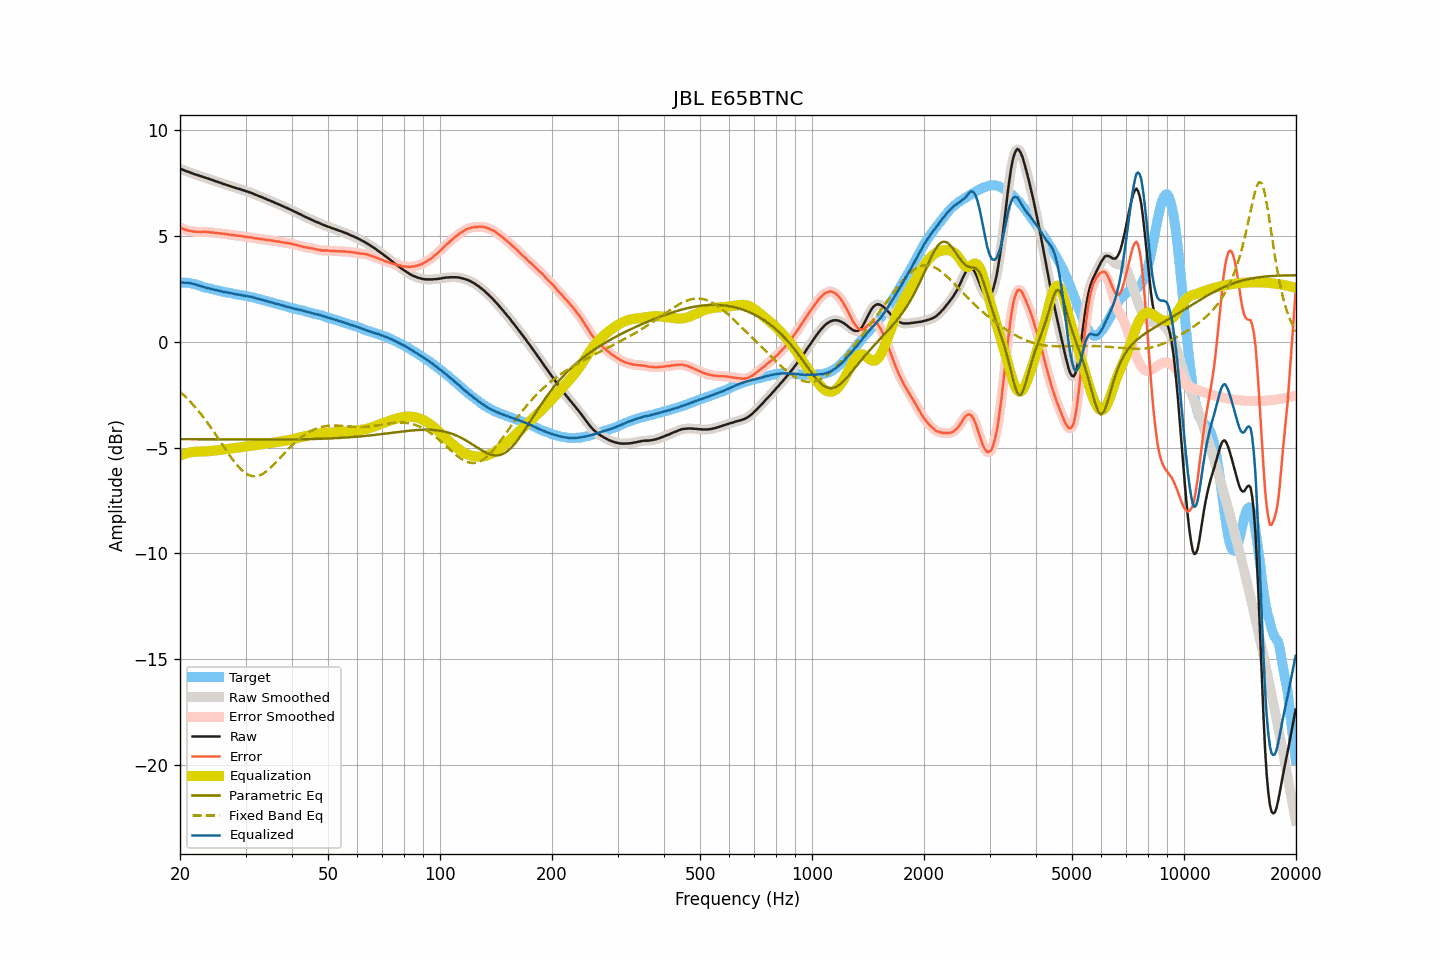

Source data for this figure (header and first rows):
frequency, raw, smoothed, error, error_smoothed, equalization, parametric_eq, fixed_band_eq, equalized_raw, equalized_smoothed, target
20.00, 8.17, 8.17, 5.39, 5.39, -5.39, -4.61, -2.36, 2.79, 2.79, 2.79
20.20, 8.14, 8.14, 5.36, 5.35, -5.35, -4.61, -2.43, 2.79, 2.79, 2.79
20.40, 8.11, 8.11, 5.33, 5.32, -5.32, -4.61, -2.50, 2.79, 2.79, 2.79
20.61, 8.08, 8.08, 5.30, 5.30, -5.30, -4.61, -2.58, 2.79, 2.79, 2.79
20.81, 8.05, 8.06, 5.27, 5.27, -5.27, -4.61, -2.65, 2.78, 2.78, 2.79
21.02, 8.03, 8.03, 5.25, 5.25, -5.25, -4.61, -2.73, 2.78, 2.78, 2.78
21.23, 8.00, 8.00, 5.24, 5.23, -5.23, -4.61, -2.80, 2.77, 2.77, 2.76
21.44, 7.97, 7.97, 5.22, 5.22, -5.22, -4.61, -2.88, 2.75, 2.75, 2.75
21.66, 7.94, 7.94, 5.21, 5.21, -5.21, -4.61, -2.97, 2.73, 2.73, 2.73
21.87, 7.91, 7.92, 5.20, 5.20, -5.20, -4.61, -3.05, 2.71, 2.71, 2.71
22.09, 7.89, 7.89, 5.19, 5.19, -5.20, -4.61, -3.14, 2.70, 2.69, 2.70
22.31, 7.86, 7.86, 5.19, 5.19, -5.19, -4.61, -3.23, 2.67, 2.67, 2.67
22.54, 7.84, 7.84, 5.19, 5.19, -5.19, -4.61, -3.32, 2.65, 2.65, 2.65
22.76, 7.81, 7.81, 5.18, 5.19, -5.19, -4.61, -3.42, 2.62, 2.62, 2.63
22.99, 7.79, 7.79, 5.19, 5.19, -5.19, -4.61, -3.51, 2.60, 2.60, 2.60
23.22, 7.76, 7.76, 5.19, 5.19, -5.19, -4.61, -3.61, 2.58, 2.58, 2.57
23.45, 7.74, 7.74, 5.20, 5.19, -5.18, -4.61, -3.72, 2.56, 2.56, 2.55
23.69, 7.71, 7.71, 5.18, 5.18, -5.18, -4.61, -3.82, 2.53, 2.54, 2.54
23.92, 7.69, 7.69, 5.18, 5.17, -5.17, -4.61, -3.92, 2.52, 2.52, 2.52
24.16, 7.66, 7.67, 5.16, 5.16, -5.17, -4.61, -4.03, 2.50, 2.50, 2.51
24.40, 7.64, 7.64, 5.16, 5.16, -5.16, -4.61, -4.14, 2.48, 2.48, 2.48
24.65, 7.61, 7.61, 5.15, 5.15, -5.15, -4.61, -4.25, 2.46, 2.46, 2.46
24.89, 7.58, 7.59, 5.14, 5.14, -5.14, -4.61, -4.36, 2.44, 2.45, 2.44
25.14, 7.56, 7.56, 5.13, 5.13, -5.13, -4.62, -4.48, 2.43, 2.43, 2.43
25.39, 7.53, 7.54, 5.12, 5.12, -5.12, -4.62, -4.59, 2.41, 2.41, 2.41
25.65, 7.51, 7.51, 5.11, 5.12, -5.12, -4.62, -4.71, 2.40, 2.39, 2.40
25.91, 7.48, 7.48, 5.11, 5.11, -5.11, -4.62, -4.82, 2.38, 2.38, 2.37
26.16, 7.45, 7.46, 5.10, 5.10, -5.10, -4.62, -4.94, 2.36, 2.36, 2.36
26.43, 7.43, 7.43, 5.09, 5.09, -5.09, -4.62, -5.05, 2.35, 2.34, 2.35
26.69, 7.40, 7.40, 5.08, 5.08, -5.08, -4.62, -5.17, 2.33, 2.33, 2.33
26.96, 7.38, 7.38, 5.07, 5.07, -5.07, -4.62, -5.28, 2.32, 2.32, 2.31
27.23, 7.35, 7.36, 5.05, 5.05, -5.05, -4.62, -5.39, 2.30, 2.30, 2.30
27.50, 7.33, 7.33, 5.04, 5.04, -5.04, -4.62, -5.49, 2.29, 2.29, 2.29
27.77, 7.30, 7.30, 5.03, 5.03, -5.04, -4.62, -5.60, 2.27, 2.27, 2.27
28.05, 7.28, 7.28, 5.02, 5.02, -5.03, -4.62, -5.70, 2.26, 2.25, 2.26
28.33, 7.25, 7.26, 5.02, 5.01, -5.02, -4.62, -5.79, 2.24, 2.24, 2.24
28.62, 7.23, 7.23, 5.01, 5.01, -5.01, -4.62, -5.88, 2.23, 2.23, 2.23
28.90, 7.21, 7.21, 5.00, 5.00, -5.00, -4.62, -5.96, 2.22, 2.21, 2.21
29.19, 7.19, 7.19, 5.00, 4.99, -4.99, -4.62, -6.04, 2.21, 2.20, 2.19
29.48, 7.16, 7.17, 4.97, 4.98, -4.98, -4.62, -6.11, 2.18, 2.19, 2.19
29.78, 7.14, 7.14, 4.96, 4.96, -4.97, -4.62, -6.17, 2.18, 2.17, 2.18
30.08, 7.11, 7.12, 4.95, 4.95, -4.96, -4.62, -6.22, 2.16, 2.16, 2.17
30.38, 7.09, 7.09, 4.95, 4.94, -4.94, -4.62, -6.27, 2.15, 2.15, 2.15
30.68, 7.06, 7.07, 4.93, 4.94, -4.93, -4.62, -6.31, 2.13, 2.13, 2.13
30.99, 7.04, 7.04, 4.93, 4.93, -4.92, -4.62, -6.33, 2.12, 2.12, 2.11
31.30, 7.01, 7.01, 4.91, 4.91, -4.91, -4.62, -6.35, 2.10, 2.10, 2.10
31.61, 6.97, 6.98, 4.89, 4.90, -4.90, -4.62, -6.36, 2.08, 2.08, 2.09
31.93, 6.94, 6.94, 4.88, 4.88, -4.89, -4.62, -6.35, 2.06, 2.06, 2.06
32.24, 6.91, 6.91, 4.88, 4.87, -4.88, -4.62, -6.35, 2.04, 2.04, 2.03
32.57, 6.88, 6.88, 4.86, 4.86, -4.86, -4.62, -6.32, 2.02, 2.02, 2.02
32.89, 6.85, 6.85, 4.85, 4.85, -4.85, -4.62, -6.30, 2.00, 2.00, 2.01
33.22, 6.82, 6.82, 4.85, 4.84, -4.84, -4.62, -6.26, 1.98, 1.98, 1.97
33.55, 6.79, 6.79, 4.83, 4.83, -4.83, -4.62, -6.22, 1.96, 1.96, 1.96
33.89, 6.76, 6.76, 4.82, 4.82, -4.82, -4.62, -6.17, 1.94, 1.94, 1.94
34.23, 6.72, 6.73, 4.81, 4.81, -4.81, -4.62, -6.11, 1.91, 1.91, 1.92
34.57, 6.69, 6.69, 4.80, 4.80, -4.80, -4.62, -6.05, 1.89, 1.89, 1.89
34.92, 6.66, 6.66, 4.79, 4.79, -4.79, -4.62, -5.98, 1.87, 1.87, 1.87
35.27, 6.63, 6.63, 4.78, 4.78, -4.78, -4.62, -5.91, 1.85, 1.85, 1.86
35.62, 6.60, 6.60, 4.77, 4.77, -4.77, -4.62, -5.83, 1.84, 1.83, 1.83
35.97, 6.56, 6.57, 4.75, 4.75, -4.76, -4.62, -5.76, 1.81, 1.81, 1.81
... 635 more rows
